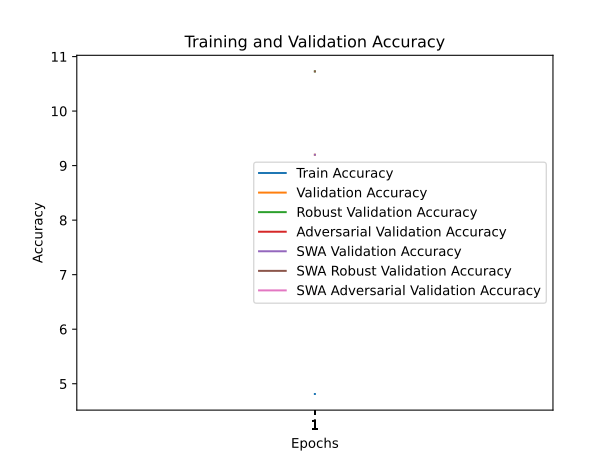

Source data for this figure (header and first rows):
train_accuracy; train_loss; valid_accuracy; valid_loss; valid_accuracy_robust; valid_accuracy_adversarial; valid_accuracy_swa; valid_accuracy_robust_swa; valid_accuracy_adversarial_swa
4,8120; 4,3697; 9,2000; 4,1244; 10,7276; 6,6500; 9,2000; 10,7276; 6,6500
